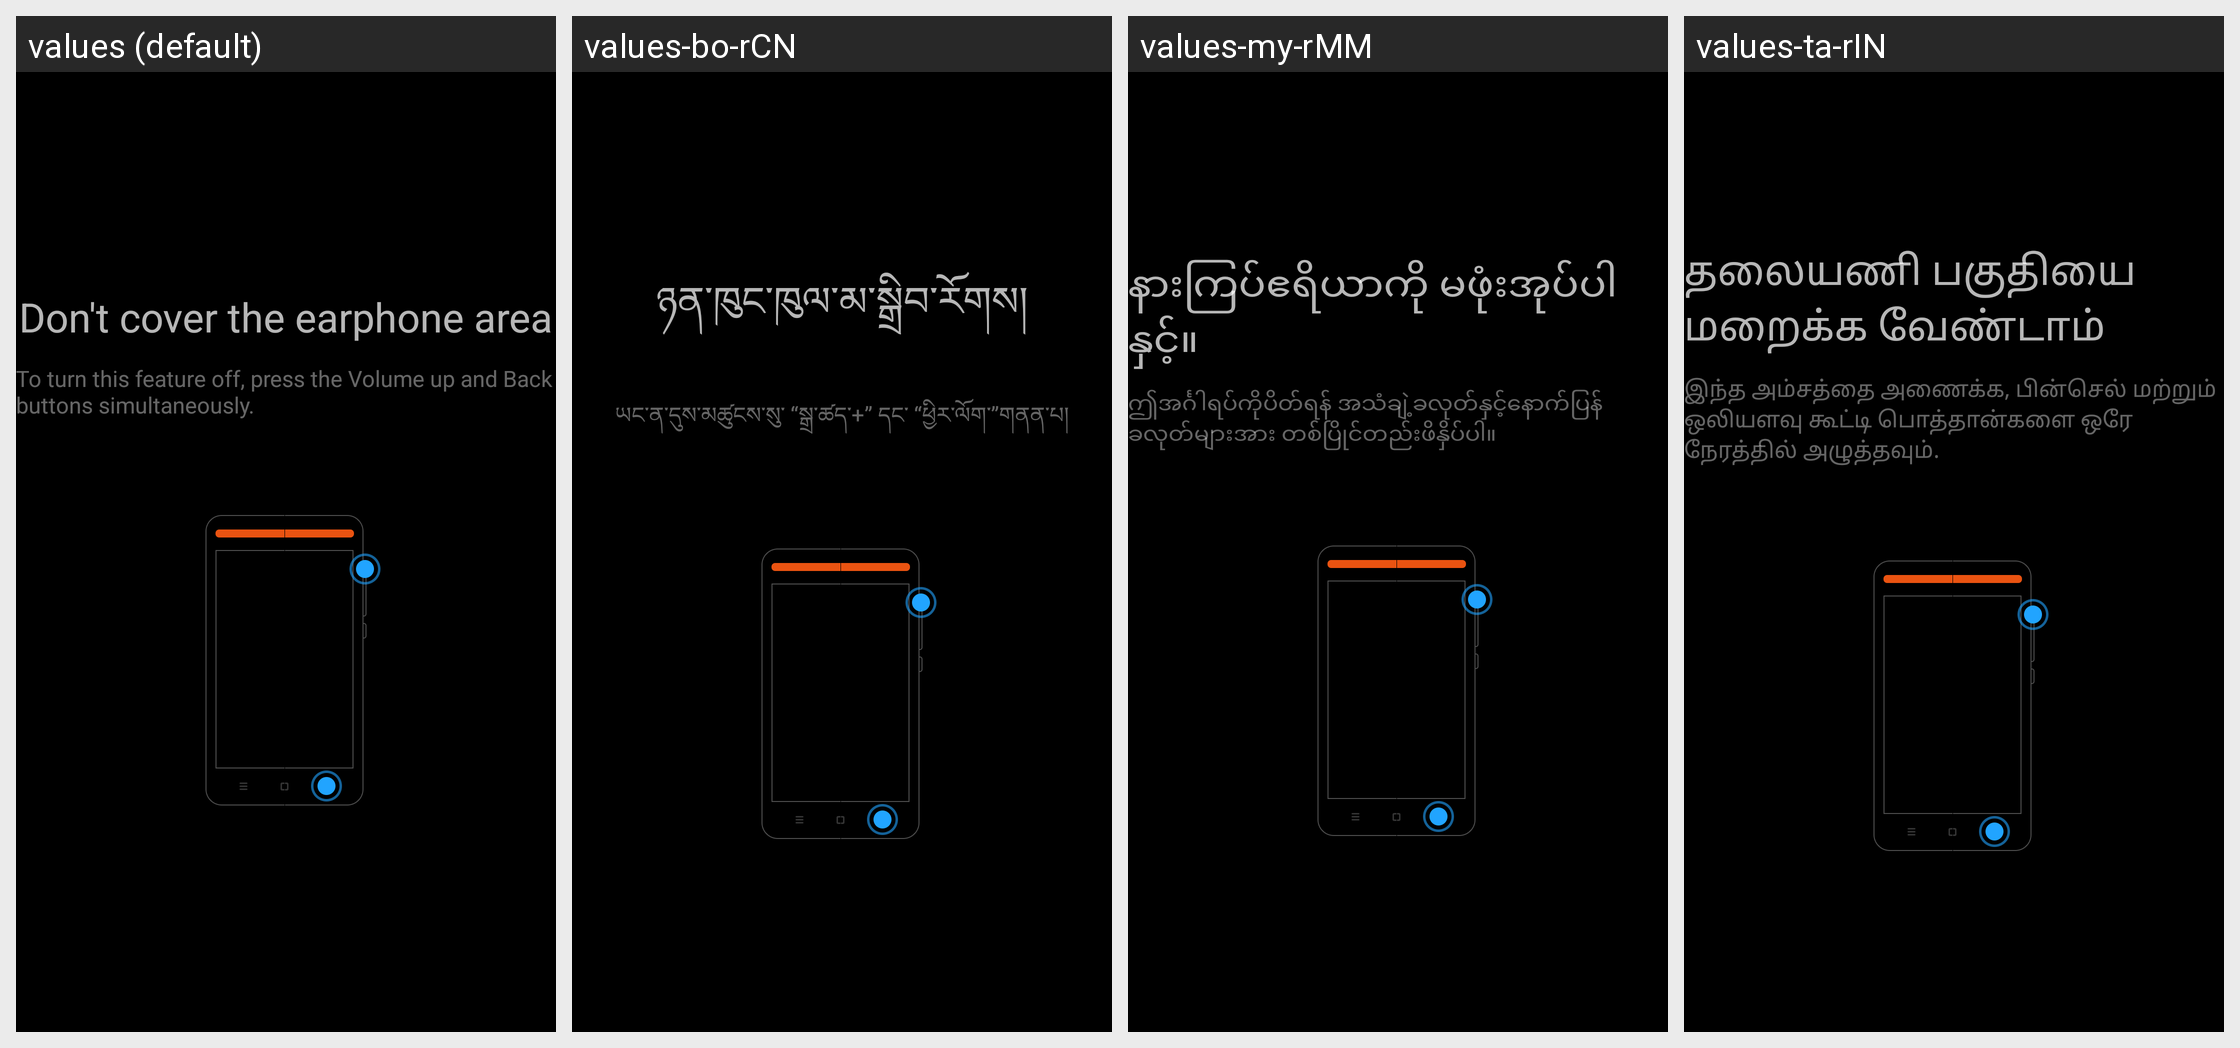

This grid shows one Android layout under several languages. Give, for every string resource on the screen, its name, the default text and each shown locale's text.
Android screen res/layout/screen_on_proximity_sensor_guide.xml rendered under 4 locales, left to right: values (default), values-bo-rCN, values-my-rMM, values-ta-rIN. Device: Nexus 5 (rendered at 1080×1920; each locale shown at half size, 540×960, under a caption strip naming it); theme android:Theme.NoTitleBar.Fullscreen.
Other locales in the repository, not shown: values-ar, values-as-rIN, values-az-rAZ, values-be, values-bg, values-bn-rBD, values-bn-rIN, values-bs, values-ca, values-cs, values-da, values-de, values-el, values-en-rGB, values-en-rIN, values-es, values-es-rUS, values-et-rEE, values-eu-rES, values-fa-rIR, values-fi, values-fr, values-gl-rES, values-gu-rIN, values-ha-rNG, values-hi, values-hr, values-hu, values-hy-rAM, values-in, values-it, values-iw-rIL, values-ja, values-ka-rGE, values-kk-rKZ, values-km-rKH, values-kn-rIN, values-ko, values-lt, values-lv, values-mk-rMK, values-ml-rIN, values-mr-rIN, values-ms-rMY, values-mt-rMT, values-nb, values-ne-rIN, values-ne-rNP, values-nl, values-or-rIN, values-pa-rIN, values-pl, values-pt-rBR, values-pt-rPT, values-ro, values-ru, values-sk, values-sl, values-sq-rAL, values-sr, values-sv, values-te-rIN, values-th, values-tr, values-ug-rCN, values-uk, values-ur-rIN, values-ur-rPK, values-uz-rUZ, values-vi, values-zh-rCN, values-zh-rHK, values-zh-rTW.
Strings drawn on this screen, with the default value and each locale's value (text and hints the layout hard-codes, and strings that could not be matched under every locale, appear in the picture but are not listed):

screen_on_proximity_sensor_summary
  values: Don't cover the earphone area
  values-bo-rCN: ཉན་ཁུང་ཁུལ་མ་སྒྲིབ་རོགས།
  values-my-rMM: နားကြပ်ဧရိယာကို မဖုံးအုပ်ပါနှင့်။
  values-ta-rIN: தலையணி பகுதியை மறைக்க வேண்டாம்

screen_on_proximity_sensor_hint
  values: To turn this feature off, press the Volume up and Back buttons simultaneously.
  values-bo-rCN: ཡང་ན་དུས་མཚུངས་སུ་ “སྒྲ་ཚད་+” དང་ “ཕྱིར་ལོག་”གནན་པ།
  values-my-rMM: ဤအင်္ဂါရပ်ကိုပိတ်ရန် အသံချဲ့ခလုတ်နှင့်နောက်ပြန်ခလုတ်များအား တစ်ပြိုင်တည်းဖိနှိပ်ပါ။
  values-ta-rIN: இந்த அம்சத்தை அணைக்க, பின்செல் மற்றும் ஒலியளவு கூட்டி பொத்தான்களை ஒரே நேரத்தில் அழுத்தவும்.
